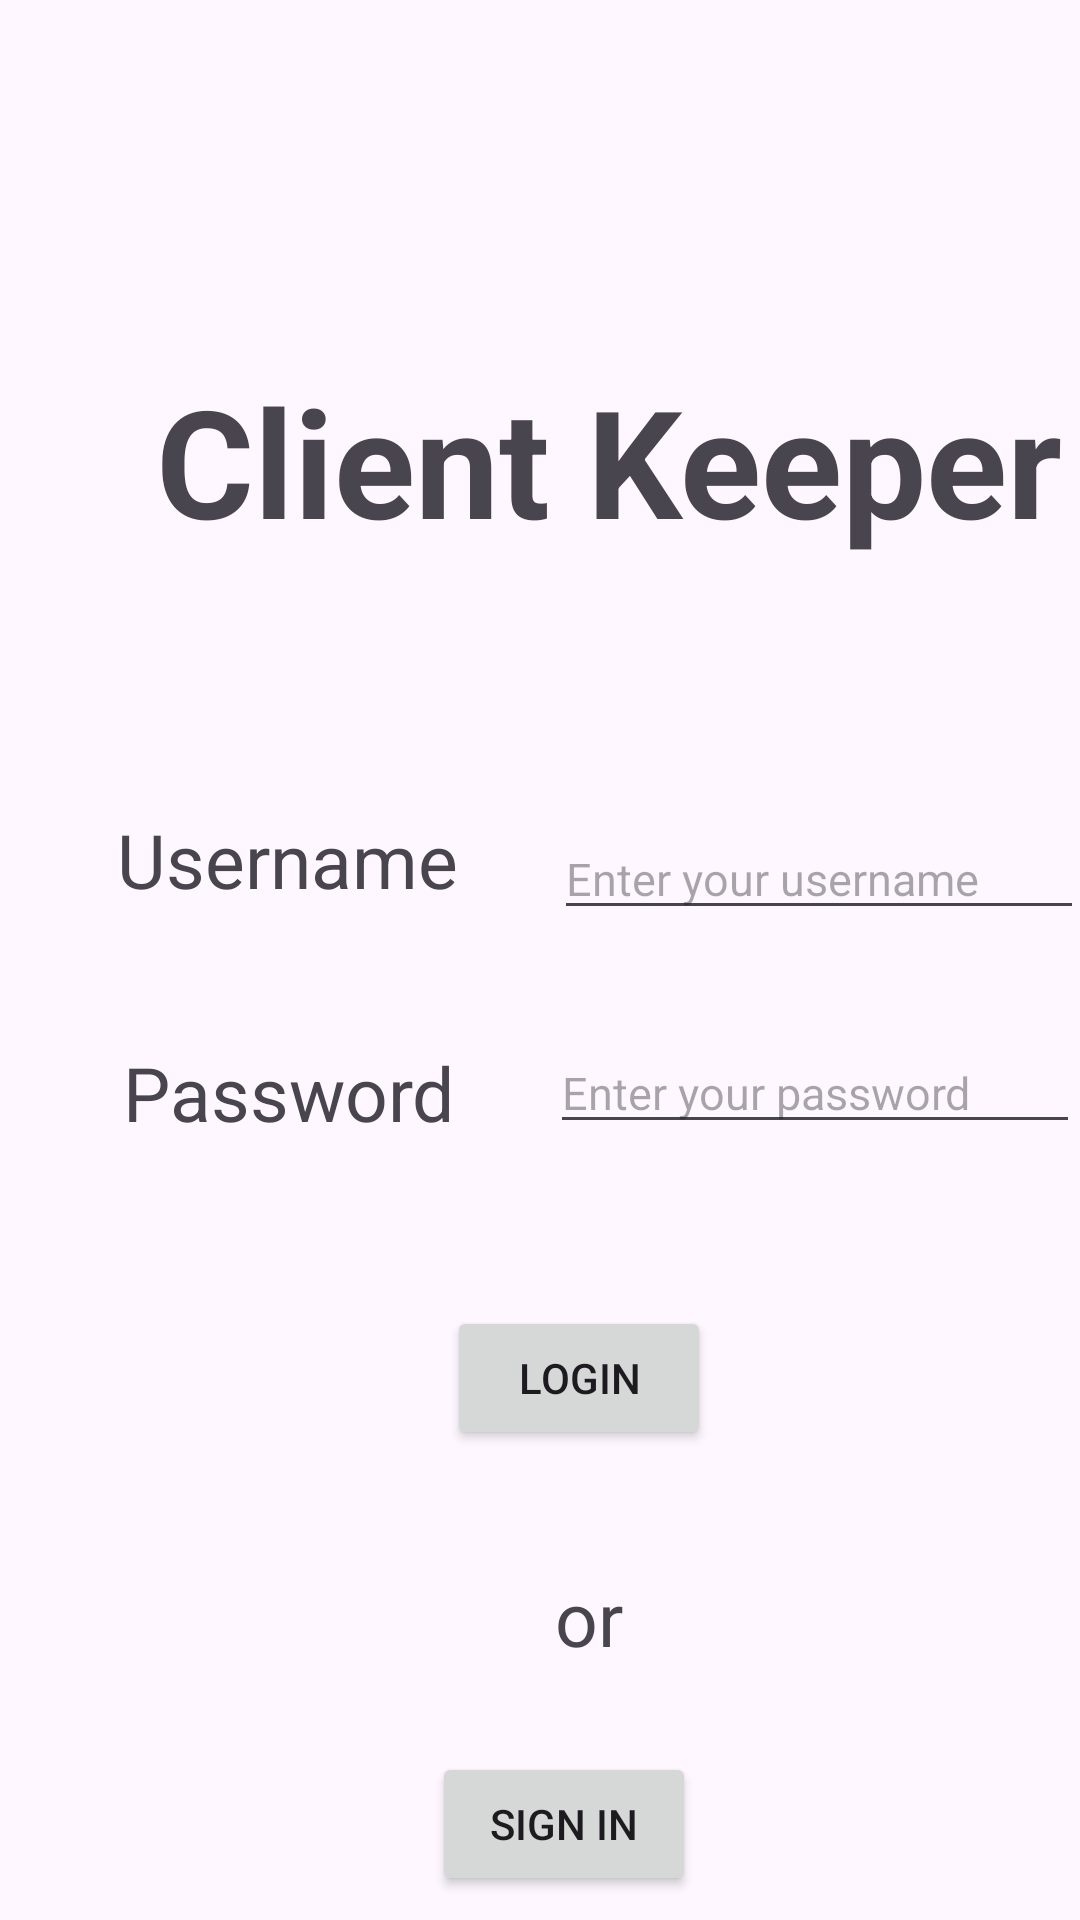

Write the Android layout XML for this screen, with the resource values it uses.
<!-- AndroidManifest.xml: application theme Theme.ClientKeeper -->
<!-- res/layout/activity_login.xml -->
<?xml version="1.0" encoding="utf-8"?>
<androidx.constraintlayout.widget.ConstraintLayout xmlns:android="http://schemas.android.com/apk/res/android"
    xmlns:app="http://schemas.android.com/apk/res-auto"
    xmlns:tools="http://schemas.android.com/tools"
    android:layout_width="match_parent"
    android:layout_height="match_parent"
    tools:context=".LoginActivity">

    <TextView
        android:id="@+id/textView"
        android:layout_width="wrap_content"
        android:layout_height="wrap_content"
        android:layout_marginStart="52dp"
        android:layout_marginTop="120dp"
        android:text="Client Keeper"
        android:textSize="50dp"
        android:textStyle="bold"
        app:layout_constraintStart_toStartOf="parent"
        app:layout_constraintTop_toTopOf="parent" />

    <TextView
        android:id="@+id/textView2"
        android:layout_width="wrap_content"
        android:layout_height="wrap_content"
        android:layout_marginStart="39dp"
        android:layout_marginTop="83dp"
        android:text="Username"
        android:textSize="25dp"
        app:layout_constraintStart_toStartOf="parent"
        app:layout_constraintTop_toBottomOf="@+id/textView" />

    <TextView
        android:id="@+id/textView3"
        android:layout_width="wrap_content"
        android:layout_height="wrap_content"
        android:layout_marginStart="41dp"
        android:layout_marginTop="44dp"
        android:text="Password"
        android:textSize="25dp"
        app:layout_constraintStart_toStartOf="parent"
        app:layout_constraintTop_toBottomOf="@+id/textView2" />

    <EditText
        android:id="@+id/editTextUsername"
        android:layout_width="wrap_content"
        android:layout_height="wrap_content"
        android:layout_marginStart="32dp"
        android:layout_marginTop="86dp"
        android:ems="10"
        android:hint="Enter your username"
        android:inputType="text"
        android:textSize="15dp"
        app:layout_constraintStart_toEndOf="@+id/textView2"
        app:layout_constraintTop_toBottomOf="@+id/textView" />

    <EditText
        android:id="@+id/editTextPassword"
        android:layout_width="wrap_content"
        android:layout_height="wrap_content"
        android:layout_marginStart="32dp"
        android:layout_marginTop="34dp"
        android:ems="10"
        android:hint="Enter your password"
        android:inputType="text"
        android:textSize="15dp"
        app:layout_constraintStart_toEndOf="@+id/textView3"
        app:layout_constraintTop_toBottomOf="@+id/editTextUsername" />

    <Button
        android:id="@+id/btnLogin"
        android:layout_width="wrap_content"
        android:layout_height="wrap_content"
        android:layout_marginStart="149dp"
        android:layout_marginTop="54dp"
        android:text="Login"
        app:layout_constraintStart_toStartOf="parent"
        app:layout_constraintTop_toBottomOf="@+id/editTextPassword" />

    <TextView
        android:id="@+id/textView4"
        android:layout_width="wrap_content"
        android:layout_height="wrap_content"
        android:layout_marginStart="185dp"
        android:layout_marginTop="39dp"
        android:text="or"
        android:textSize="25dp"
        app:layout_constraintStart_toStartOf="parent"
        app:layout_constraintTop_toBottomOf="@+id/btnLogin" />

    <Button
        android:id="@+id/btnSignIn"
        android:layout_width="wrap_content"
        android:layout_height="wrap_content"
        android:layout_marginStart="144dp"
        android:layout_marginTop="28dp"
        android:text="Sign In"
        app:layout_constraintStart_toStartOf="parent"
        app:layout_constraintTop_toBottomOf="@+id/textView4" />
</androidx.constraintlayout.widget.ConstraintLayout>
<!-- resources referenced by this layout -->
<resources>
  <style name="Theme.ClientKeeper" parent="Base.Theme.ClientKeeper" />
  <style name="Base.Theme.ClientKeeper" parent="Theme.Material3.DayNight.NoActionBar">
          
          
      </style>
</resources>
